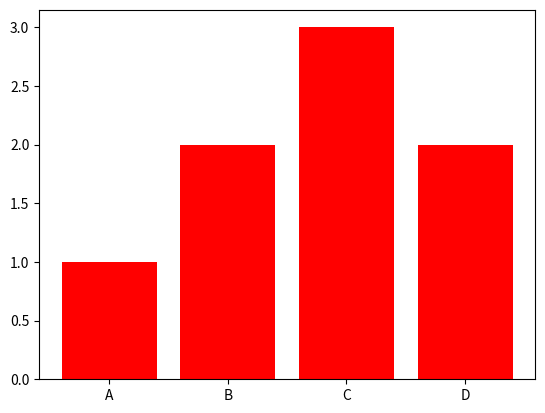

Write the Python code that produced this figure.
import matplotlib.pyplot as plt
import numpy as np

x = np.array(["A", "B", "C", "D"])
y = np.array([1, 2, 3, 2])

plt.bar(x, y, color = "red")
plt.show()